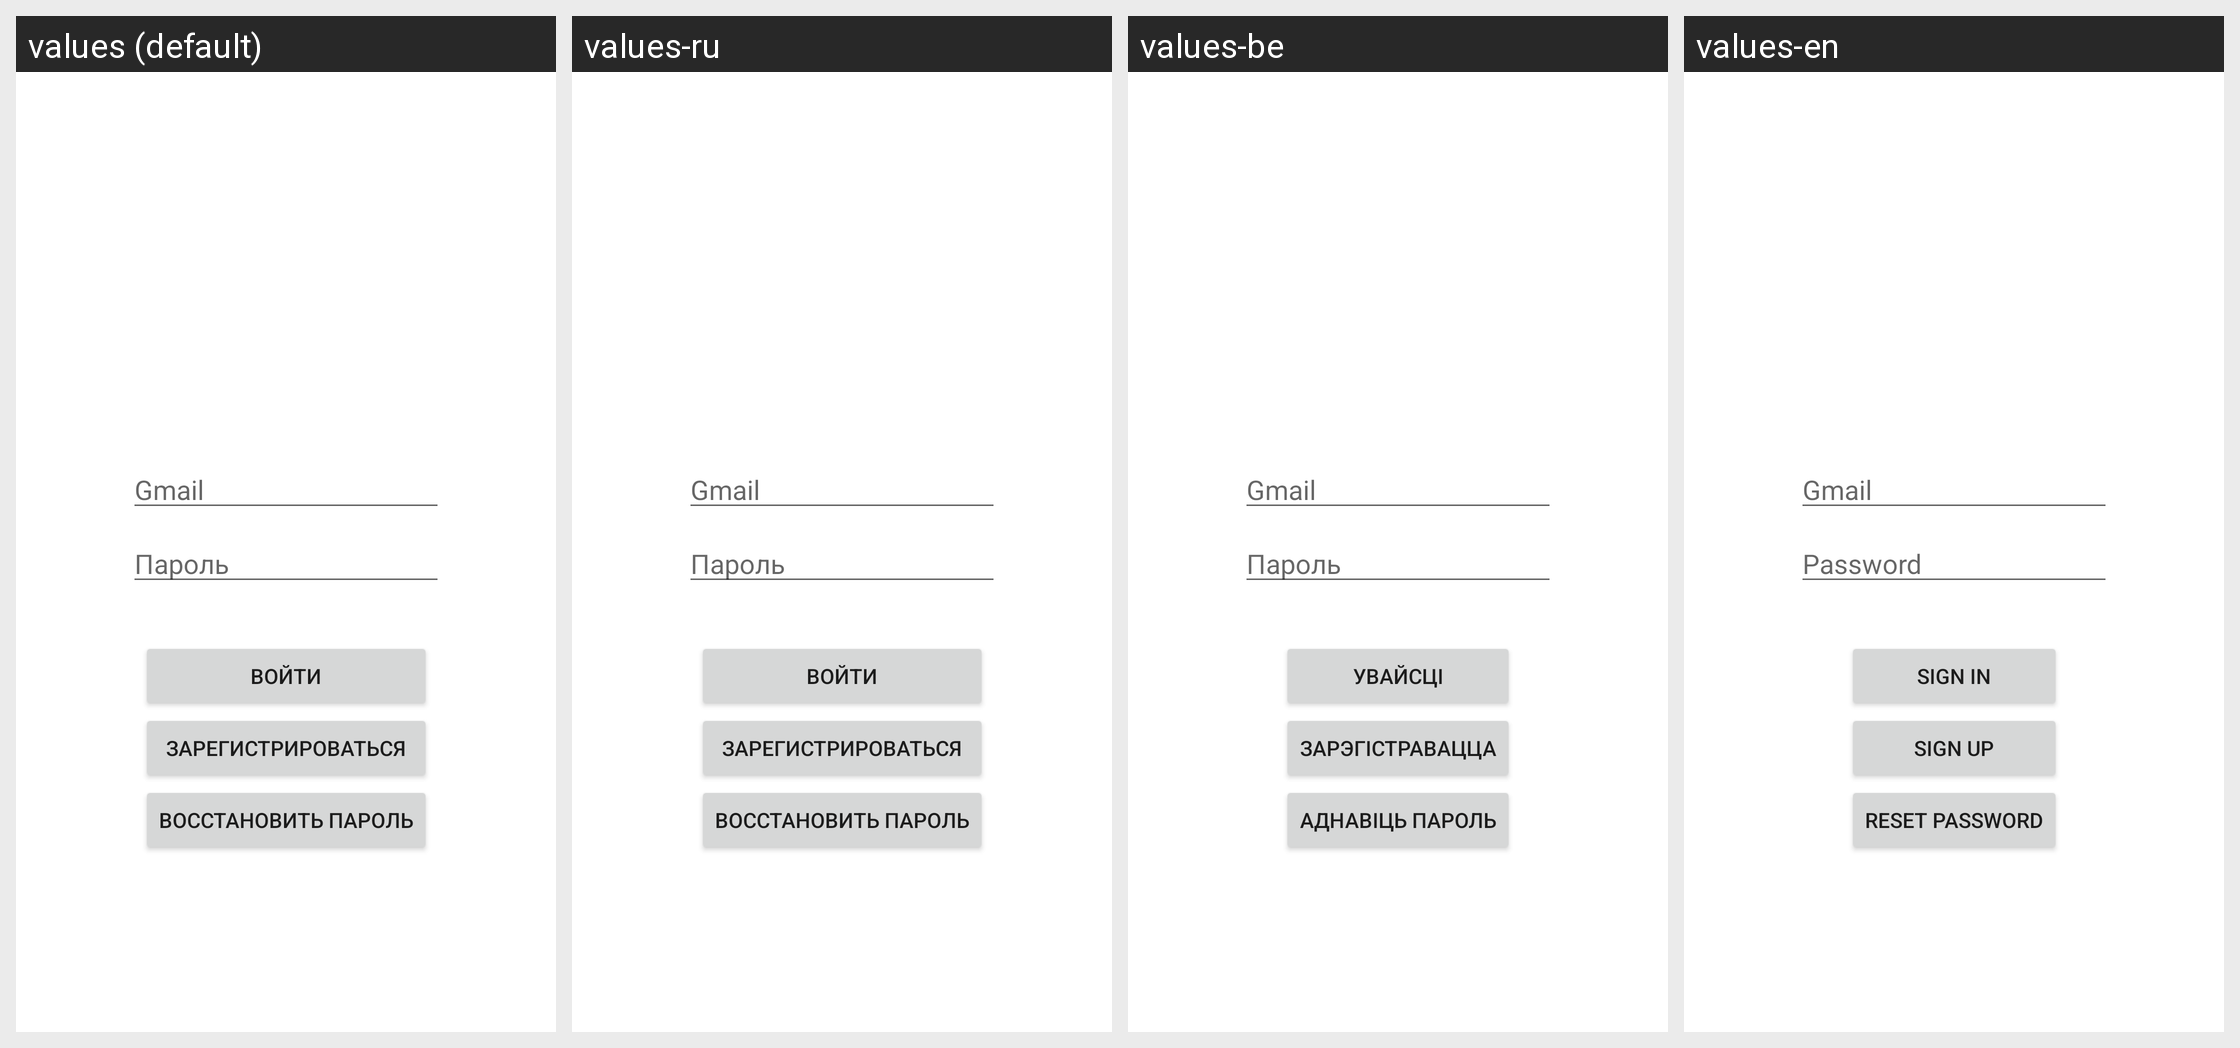

Strings drawn on this Android screen and how each of the app's shown locales translates them:
Android screen res/layout/fragment_login.xml rendered under 4 locales, left to right: values (default), values-ru, values-be, values-en. Device: Nexus 5 (rendered at 1080×1920; each locale shown at half size, 540×960, under a caption strip naming it); theme Theme.TabletkaApp.
Strings drawn on this screen, with the default value and each locale's value (text and hints the layout hard-codes, and strings that could not be matched under every locale, appear in the picture but are not listed):

gmail_hint
  values: Gmail
  values-ru: Gmail
  values-be: Gmail
  values-en: Gmail

password_hint
  values: Пароль
  values-ru: Пароль
  values-be: Пароль
  values-en: Password

sign_in_text
  values: Войти
  values-ru: Войти
  values-be: Увайсці
  values-en: Sign In

sign_up_text
  values: Зарегистрироваться
  values-ru: Зарегистрироваться
  values-be: Зарэгістравацца
  values-en: Sign Up

reset_password_text
  values: Восстановить Пароль
  values-ru: Восстановить Пароль
  values-be: Аднавіць пароль
  values-en: Reset Password
